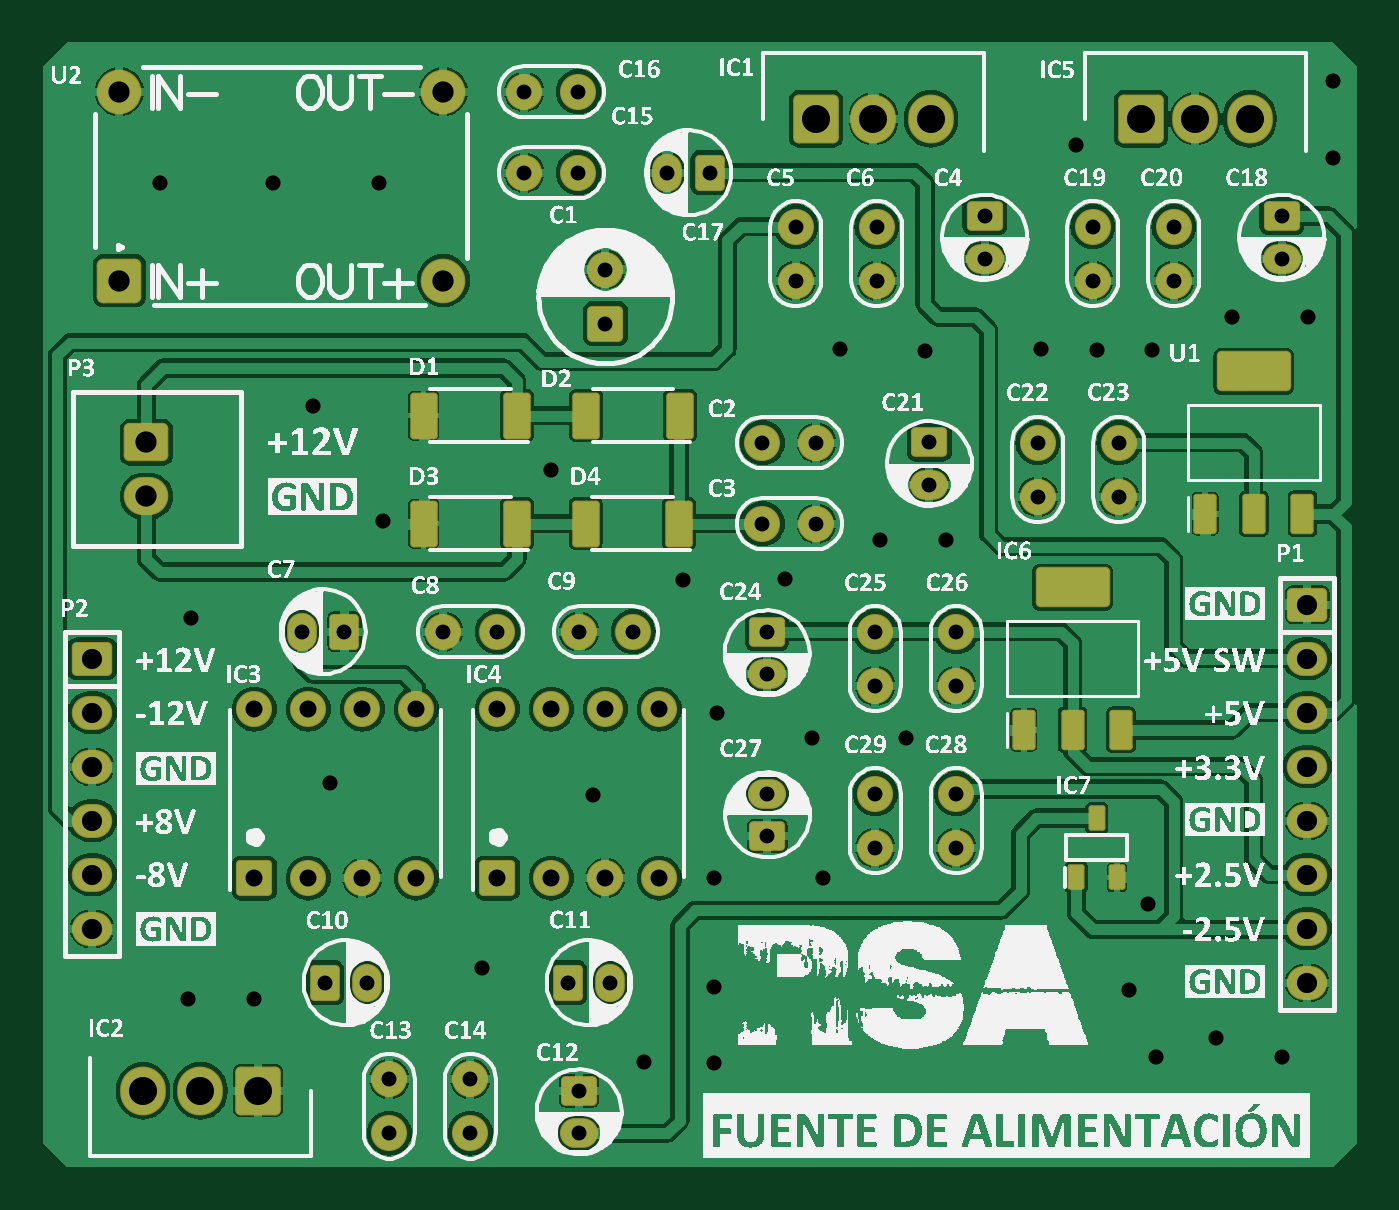
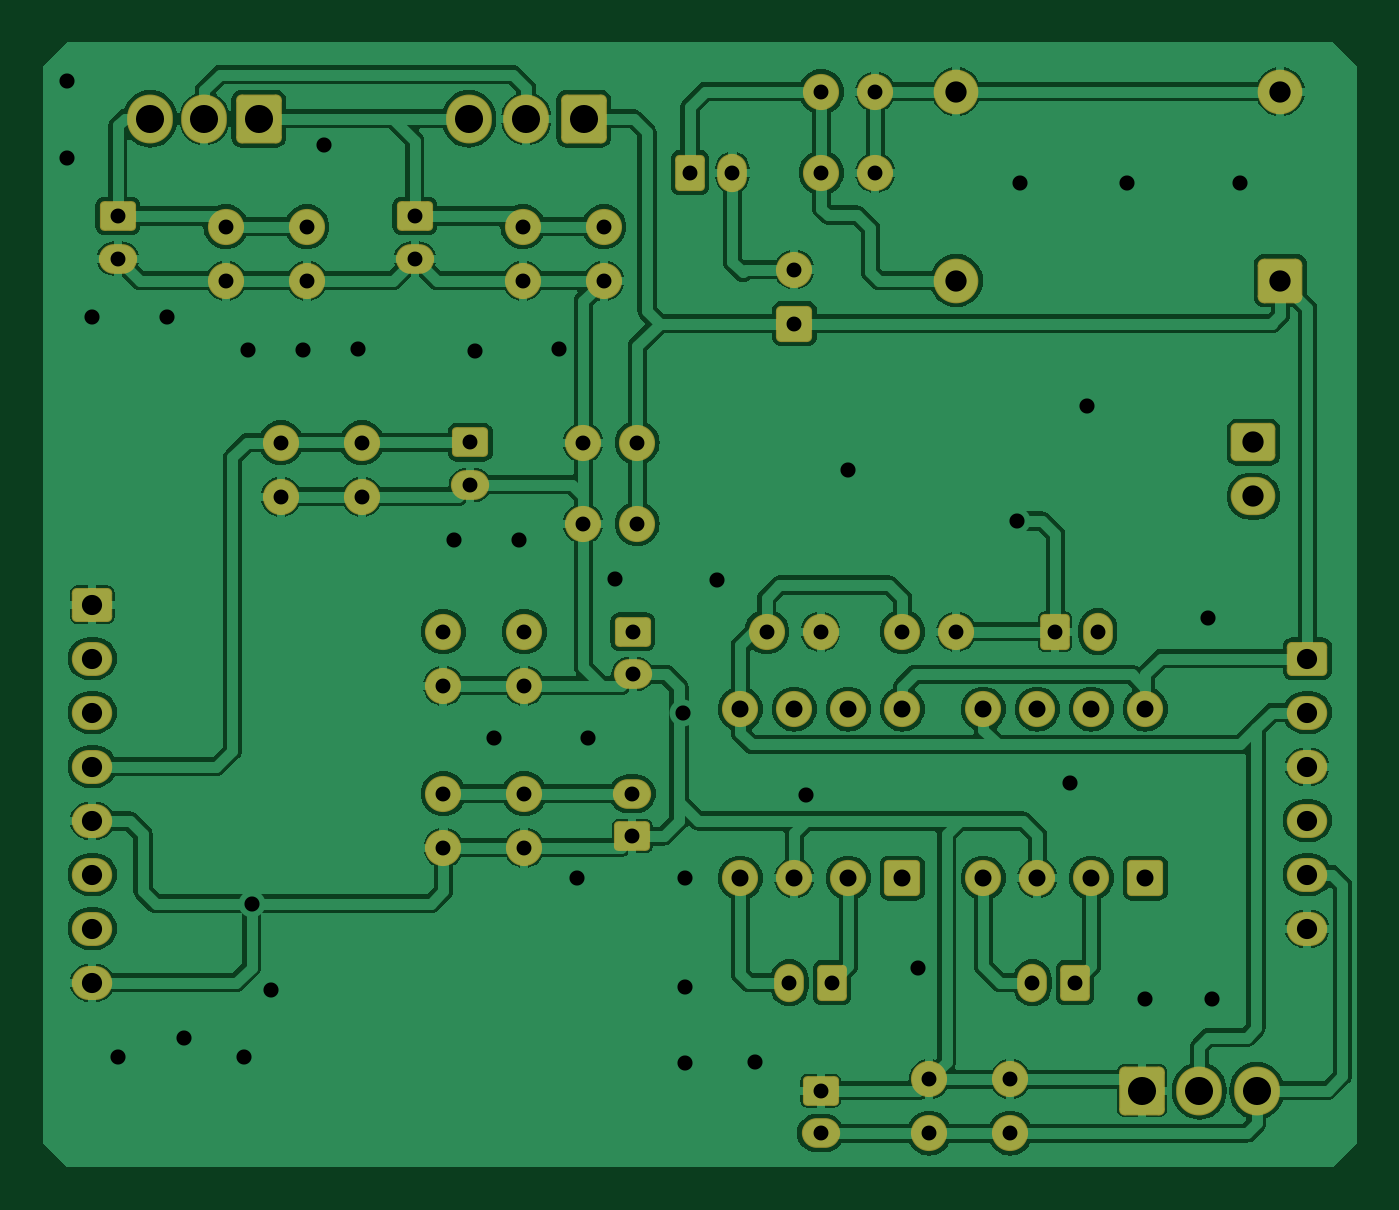
Circuit board: 7 layer files. Board 61.8 x 52.9 mm.
- bottom_copper: Fuente_Alimentacion.GBL (81560 bytes)
- bottom_mask: Fuente_Alimentacion.GBS (5717 bytes)
- top_copper: Fuente_Alimentacion.GTL (97409 bytes)
- top_silk: Fuente_Alimentacion.GTO (795237 bytes)
- paste: Fuente_Alimentacion.GTP (2196 bytes)
- top_mask: Fuente_Alimentacion.GTS (7755 bytes)
- drill: Fuente_Alimentacion.drl (1475 bytes)

=== bottom_copper: Fuente_Alimentacion.GBL (81560 bytes, source omitted) ===
=== bottom_mask: Fuente_Alimentacion.GBS (5717 bytes, source withheld) ===
=== top_copper: Fuente_Alimentacion.GTL (97409 bytes, source omitted) ===
=== top_silk: Fuente_Alimentacion.GTO (795237 bytes, source omitted) ===
=== paste: Fuente_Alimentacion.GTP (2196 bytes, source withheld) ===
=== top_mask: Fuente_Alimentacion.GTS (7755 bytes, source withheld) ===
=== drill: Fuente_Alimentacion.drl ===
G92
M48
INCH,LZ
FMAT,2
T01C0.0276
T02C0.0280
T03C0.0315
T04C0.0374
T05C0.0394
T06C0.0520
DETECT,ON
%
G90
T01
X0065Y000713
Y001713
X008
Y000713
X010014
Y0015
X009803Y0035
X006091
X005303
X010014Y01
X0085
X0075
X005669
X004881
X010591Y0035
X017Y01
Y009
X0155
Y01
X013494
Y009213
X0135Y007
Y006213
X0155Y006
Y007
X016998
Y006
X011014Y01
X020008Y0135
Y0125
X021028Y0175
Y0165
X023028Y016909
Y017697
X018508Y0125
Y0135
X019528Y0165
Y0175
X017528Y017697
Y016909
X015528Y0165
Y0175
X014028
Y0165
X014409Y0135
X013409
Y012
X014409
X0165Y01272
Y013508
X0105Y015706
Y016706
X01Y0185
Y02
X011646Y0185
X012433
X009
Y02
T02
X002771Y003189
X004
X008213Y003777
X005396Y007205
X01252Y003425
Y002008
X01122Y002028
X01252Y005437
X014528Y005433
X012561Y0085
X014322Y008031
X016063
X01028Y006969
X020551Y004961
X020197Y003364
X020689Y002126
X021809Y00248
X023028Y002126
X023504Y015827
X02211
X020616Y015216
X023967Y01878
X019598Y015216
X018573Y015236
X019215Y019016
X016417Y015195
X014853Y015236
X015593Y011693
X016803
X013819Y010984
X011929Y010949
X002835Y010245
X006378Y012047
X00508Y014173
X004337Y0183
X006313
X002244
X0095Y012992
X023977Y020197
T03
X004Y005437
X005
X006
X007
X0085
X0095
Y008563
X0085
X007
X006
X005
X004
X0105Y005437
X0115
Y008563
X0105
T04
X001Y0045
Y0055
Y0095
Y0085
Y0075
Y0065
X0235Y0055
Y0045
Y0035
Y0065
Y0075
Y0085
Y0095
Y0105
T05
X0075Y0165
Y02
X0015
Y0165
X002Y013508
Y012508
T06
X001937Y0015
X003
X004063
X020421Y0195
X021425
X022429
X016528
X015465
X014402
M30

